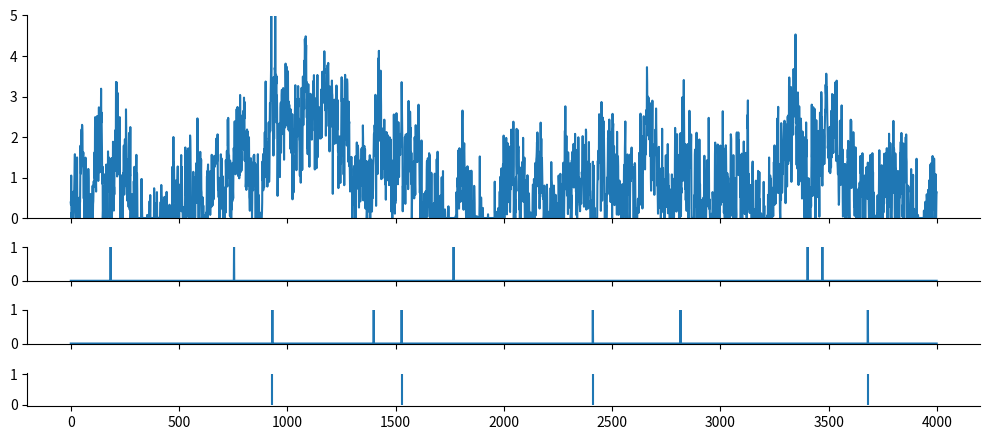
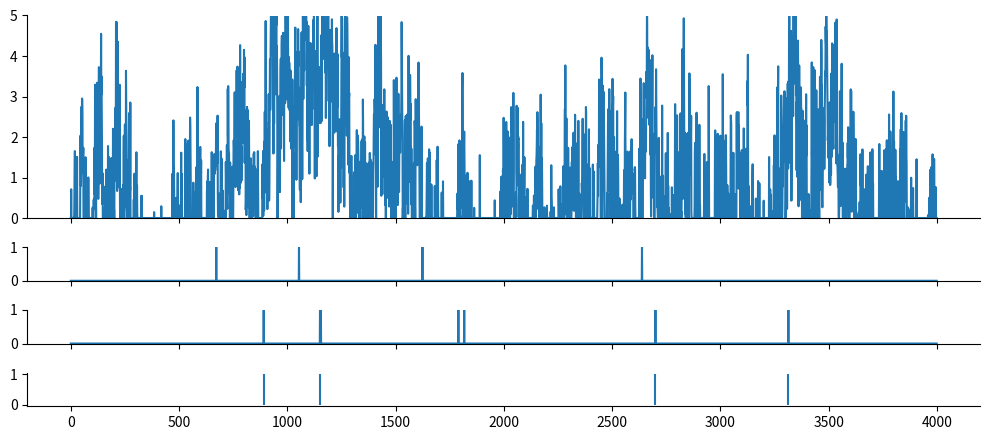

Recreate these plots in Python, in order.
import numpy as np
from scipy import signal as ss
from scipy.stats import zscore
import matplotlib.pyplot as plt

def make_noise(num_traces=10, num_samples=1000, scale=2):
    np.random.seed(1)
    
    num_samples = num_samples+2000
    # Normalised Frequencies
    # fv = np.linspace(0, 1, 40)
    # Amplitudes Of '1/f'                                
    # a = 1/(1+2*fv)                
    # Filter Numerator Coefficients              
    # b = ss.firls(43, fv, a)                                   

    B = [0.049922035, -0.095993537, 0.050612699, -0.004408786]
    A = [1, -2.494956002,   2.017265875,  -0.522189400]

    invfn = np.zeros((num_traces,num_samples))

    for i in np.arange(0, num_traces):
        # Create White Noise
        wn = np.random.normal(loc=1, scale=scale, size=num_samples)  # scale=0.5
        # Create '1/f' Noise
        invfn[i,:] = zscore(ss.lfilter(B, A, wn))                          

    return invfn[:,2000:]

FREQ_EXC, DURATION = 1, 4000

for scale in [0.5,5]:
    sample_list = make_noise(num_traces=10, num_samples=DURATION, scale=scale)

    sample = sample_list[2]
    print(np.mean(sample))
    # plt.figure()
    # plt.plot(sample)

    sample[sample<0] = 0
    sample = sample/np.mean(sample)
    spk_rnd = np.random.default_rng(42)

    counts = spk_rnd.poisson(FREQ_EXC/1000 * sample)
    counts_ori = spk_rnd.poisson(FREQ_EXC/1000, DURATION)

    print(np.mean(sample))
    plt.subplots(figsize=(10, 4.5), nrows=4, ncols=1, sharex=True, gridspec_kw={'height_ratios': [3, 0.5, 0.5, 0.5]})
    plt.subplot(4,1,1)
    plt.ylim(0, 5)
    plt.plot(sample)

    plt.subplot(4,1,2)
    plt.ylim(0, 1)
    plt.plot(counts_ori)

    plt.subplot(4,1,3)
    plt.ylim(0, 1)
    plt.plot(counts)

    plt.subplot(4,1,4)
    spike_train_bg = np.where(counts >= 1)[0] # ndarray
    mask = spk_rnd.choice([True, False], size=spike_train_bg.shape, p=[0.5, 0.5])
    spike_train_bg = spike_train_bg[mask]
    plt.vlines(spike_train_bg, 0, 1, color='C0')
    print(spike_train_bg)

    plt.tight_layout()

    # Remove top and right spines
    axs = plt.gcf().get_axes()
    for ax in axs:
        ax.spines['top'].set_visible(False)
        ax.spines['right'].set_visible(False)

plt.show()
